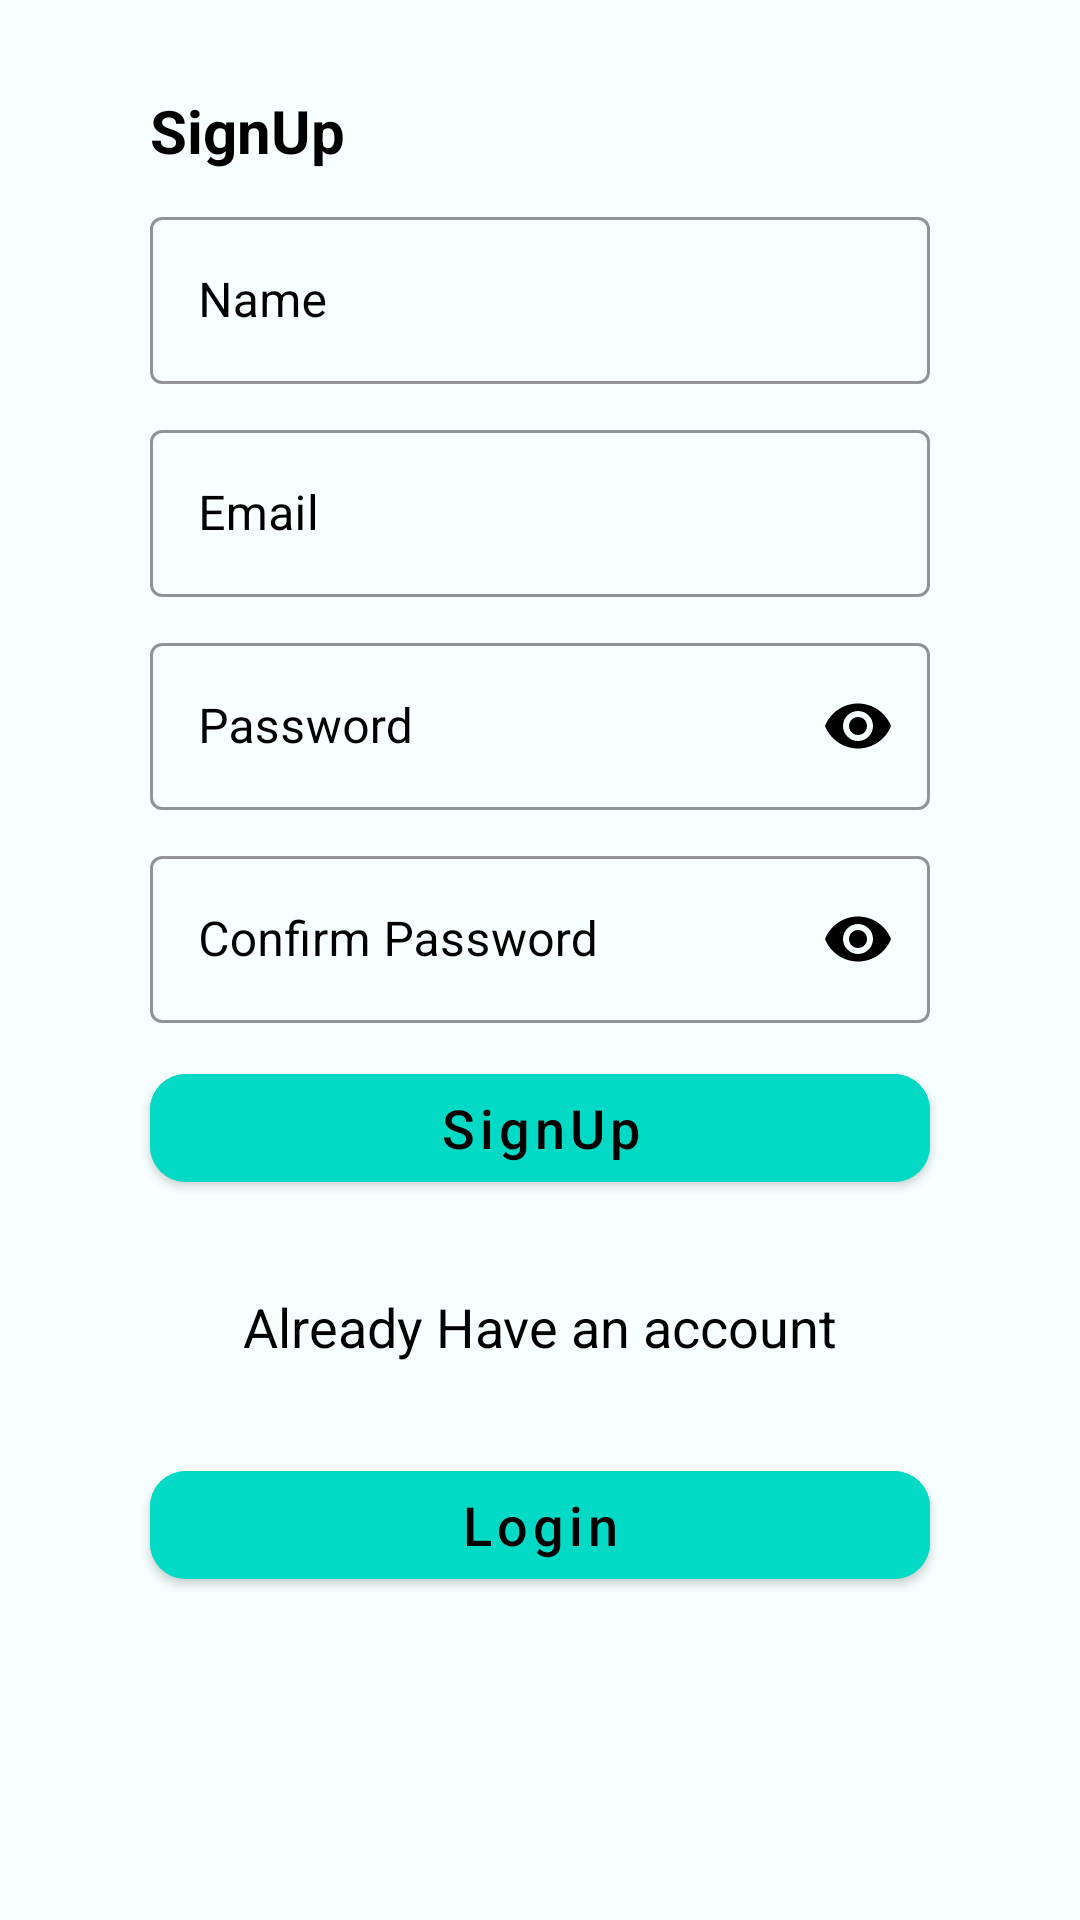

The Android layout XML behind this screen, and the referenced resources:
<!-- AndroidManifest.xml: application theme Theme.Face_Recognition_Attendance_App -->
<!-- res/layout/fragment_sign_up.xml -->
<?xml version="1.0" encoding="utf-8"?>
<androidx.constraintlayout.widget.ConstraintLayout xmlns:android="http://schemas.android.com/apk/res/android"
    xmlns:tools="http://schemas.android.com/tools"
    android:layout_width="match_parent"
    android:layout_height="match_parent"
    android:background="@color/ice"
    xmlns:app="http://schemas.android.com/apk/res-auto">

    <ScrollView
        android:layout_width="match_parent"
        android:layout_height="match_parent"
        app:layout_constraintBottom_toBottomOf="parent"
        app:layout_constraintTop_toTopOf="parent">

        <LinearLayout
            android:layout_width="match_parent"
            android:layout_height="wrap_content"
            android:orientation="vertical">

            <androidx.constraintlayout.widget.ConstraintLayout
                android:id="@+id/signUpContainer"
                android:layout_width="match_parent"
                android:layout_height="match_parent"
                android:background="@color/ice">

                <TextView
                    android:id="@+id/textView11"
                    android:layout_width="wrap_content"
                    android:layout_height="wrap_content"
                    android:layout_marginStart="50dp"
                    android:layout_marginTop="30dp"
                    android:text="@string/sig_up"
                    android:textAlignment="center"
                    android:textColor="@color/black"
                    android:textSize="20sp"
                    android:textStyle="bold"
                    app:layout_constraintStart_toStartOf="parent"
                    app:layout_constraintTop_toTopOf="parent" />


                <LinearLayout
                    android:id="@+id/linearLayout"
                    android:layout_width="match_parent"
                    android:layout_height="wrap_content"
                    android:orientation="vertical"
                    app:layout_constraintTop_toBottomOf="@+id/textView11">


                    <com.google.android.material.textfield.TextInputLayout
                        android:id="@+id/textInputLayout3"
                        style="@style/Widget.MaterialComponents.TextInputLayout.OutlinedBox"
                        android:layout_width="match_parent"
                        android:layout_height="wrap_content"
                        android:layout_marginStart="50dp"
                        android:layout_marginTop="10dp"
                        android:layout_marginEnd="50dp"
                        app:boxBackgroundMode="outline"
                        app:boxStrokeColor="@color/black"
                        android:textColorHint="@color/black"
                        app:layout_constraintTop_toBottomOf="@+id/textInputLayout">

                        <com.google.android.material.textfield.TextInputEditText
                            android:id="@+id/SignUpName"
                            android:layout_width="match_parent"
                            android:layout_height="wrap_content"
                            android:hint="@string/name1"
                            android:inputType="textPersonName"
                            android:textColor="@color/black"
                            android:textColorHint="@color/black" />

                    </com.google.android.material.textfield.TextInputLayout>

                    <com.google.android.material.textfield.TextInputLayout
                        android:id="@+id/textInputLayout"
                        style="@style/Widget.MaterialComponents.TextInputLayout.OutlinedBox"
                        android:layout_width="match_parent"
                        android:layout_height="wrap_content"
                        android:layout_marginStart="50dp"
                        android:layout_marginTop="10dp"
                        android:layout_marginEnd="50dp"
                        app:boxBackgroundMode="outline"
                        app:boxStrokeColor="@color/black"
                        android:textColorHint="@color/black"
                        app:layout_constraintTop_toTopOf="parent">

                        <com.google.android.material.textfield.TextInputEditText
                            android:id="@+id/SignUpEmail"
                            android:layout_width="match_parent"
                            android:layout_height="wrap_content"
                            android:hint="@string/email"
                            android:inputType="textEmailAddress"
                            android:textColor="@color/black"
                            android:textColorHint="@color/black" />

                    </com.google.android.material.textfield.TextInputLayout>

                    <com.google.android.material.textfield.TextInputLayout
                        android:id="@+id/textInputLayout2"
                        style="@style/Widget.MaterialComponents.TextInputLayout.OutlinedBox"
                        android:layout_width="match_parent"
                        android:layout_height="wrap_content"
                        android:layout_marginStart="50dp"
                        android:layout_marginTop="10dp"
                        android:layout_marginEnd="50dp"
                        app:boxBackgroundMode="outline"
                        app:boxStrokeColor="@color/black"
                        android:textColorHint="@color/black"
                        app:layout_constraintTop_toBottomOf="@+id/textInputLayout2"
                        app:passwordToggleEnabled="true"
                        app:passwordToggleTint="@color/black">

                        <com.google.android.material.textfield.TextInputEditText
                            android:id="@+id/SignUpPass"
                            android:layout_width="match_parent"
                            android:layout_height="wrap_content"
                            android:hint="@string/password"
                            android:inputType="textPassword"
                            android:textColor="@color/black"
                            android:textColorHint="@color/black" />

                    </com.google.android.material.textfield.TextInputLayout>

                    <com.google.android.material.textfield.TextInputLayout
                        android:id="@+id/textInputLayout4"
                        style="@style/Widget.MaterialComponents.TextInputLayout.OutlinedBox"
                        android:layout_width="match_parent"
                        android:layout_height="wrap_content"
                        android:layout_marginStart="50dp"
                        android:layout_marginTop="10dp"
                        android:layout_marginEnd="50dp"
                        app:boxBackgroundMode="outline"
                        app:boxStrokeColor="@color/black"
                        android:textColorHint="@color/black"
                        app:layout_constraintTop_toBottomOf="@+id/textInputLayout2"
                        app:passwordToggleEnabled="true"
                        app:passwordToggleTint="@color/black">

                        <com.google.android.material.textfield.TextInputEditText
                            android:id="@+id/SignUpConPass"
                            android:layout_width="match_parent"
                            android:layout_height="wrap_content"
                            android:hint="@string/confirm_password"
                            android:inputType="textPassword"
                            android:textColor="@color/black"
                            android:textColorHint="@color/black"/>

                    </com.google.android.material.textfield.TextInputLayout>

                </LinearLayout>

                <com.google.android.material.button.MaterialButton
                    android:id="@+id/singUpBtn"
                    android:layout_width="0dp"
                    android:layout_height="wrap_content"
                    android:layout_marginStart="50dp"
                    android:layout_marginTop="11dp"
                    android:layout_marginEnd="50dp"
                    android:backgroundTint="@color/teal_200"
                    android:text="@string/sig_up"
                    android:textColor="@color/black"
                    android:textSize="18sp"
                    app:cornerRadius="12dp"
                    android:textAllCaps="false"
                    app:layout_constraintEnd_toEndOf="parent"
                    app:layout_constraintStart_toStartOf="@+id/linearLayout"
                    app:layout_constraintTop_toBottomOf="@+id/linearLayout" />

                <TextView
                    android:id="@+id/textView17"
                    android:layout_width="wrap_content"
                    android:layout_height="wrap_content"
                    android:layout_marginTop="30dp"
                    android:text="@string/already_have_an_account"
                    android:textColor="@color/black"
                    android:textSize="18sp"
                    app:layout_constraintEnd_toEndOf="@+id/singUpBtn"
                    app:layout_constraintStart_toStartOf="@+id/singUpBtn"
                    app:layout_constraintTop_toBottomOf="@+id/singUpBtn" />

                <com.google.android.material.button.MaterialButton
                    android:id="@+id/loginText"
                    android:layout_width="0dp"
                    android:layout_height="wrap_content"
                    android:layout_marginTop="30dp"
                    android:backgroundTint="@color/teal_200"
                    android:text="@string/log_in"
                    android:textColor="@color/black"
                    android:textSize="18sp"
                    app:cornerRadius="12dp"
                    android:textAllCaps="false"
                    app:layout_constraintEnd_toEndOf="@+id/singUpBtn"
                    app:layout_constraintStart_toStartOf="@+id/singUpBtn"
                    app:layout_constraintTop_toBottomOf="@+id/textView17" />
            </androidx.constraintlayout.widget.ConstraintLayout>
        </LinearLayout>
    </ScrollView>
</androidx.constraintlayout.widget.ConstraintLayout>
<!-- resources referenced by this layout -->
<resources>
  <color name="black">#FF000000</color>
  <color name="ice">#F7FFFF</color>
  <color name="teal_200">#FF03DAC5</color>
  <string name="already_have_an_account">Already Have an account</string>
  <string name="confirm_password">Confirm Password</string>
  <string name="email">Email</string>
  <string name="log_in">Login</string>
  <string name="name1">Name</string>
  <string name="password">Password</string>
  <string name="sig_up">SignUp</string>
  <style name="Theme.Face_Recognition_Attendance_App" parent="Theme.MaterialComponents.DayNight.DarkActionBar">
          
          <item name="colorPrimary">@color/purple_500</item>
          <item name="colorPrimaryVariant">@color/purple_700</item>
          <item name="colorOnPrimary">@color/white</item>
          
          <item name="colorSecondary">@color/teal_200</item>
          <item name="colorSecondaryVariant">@color/teal_700</item>
          <item name="colorOnSecondary">@color/black</item>
          
          <item name="android:statusBarColor">?attr/colorPrimaryVariant</item>
          
      </style>
  <color name="purple_500">#FF6200EE</color>
  <color name="purple_700">#FF3700B3</color>
  <color name="white">#FFFFFFFF</color>
  <color name="teal_700">#FF018786</color>
</resources>
